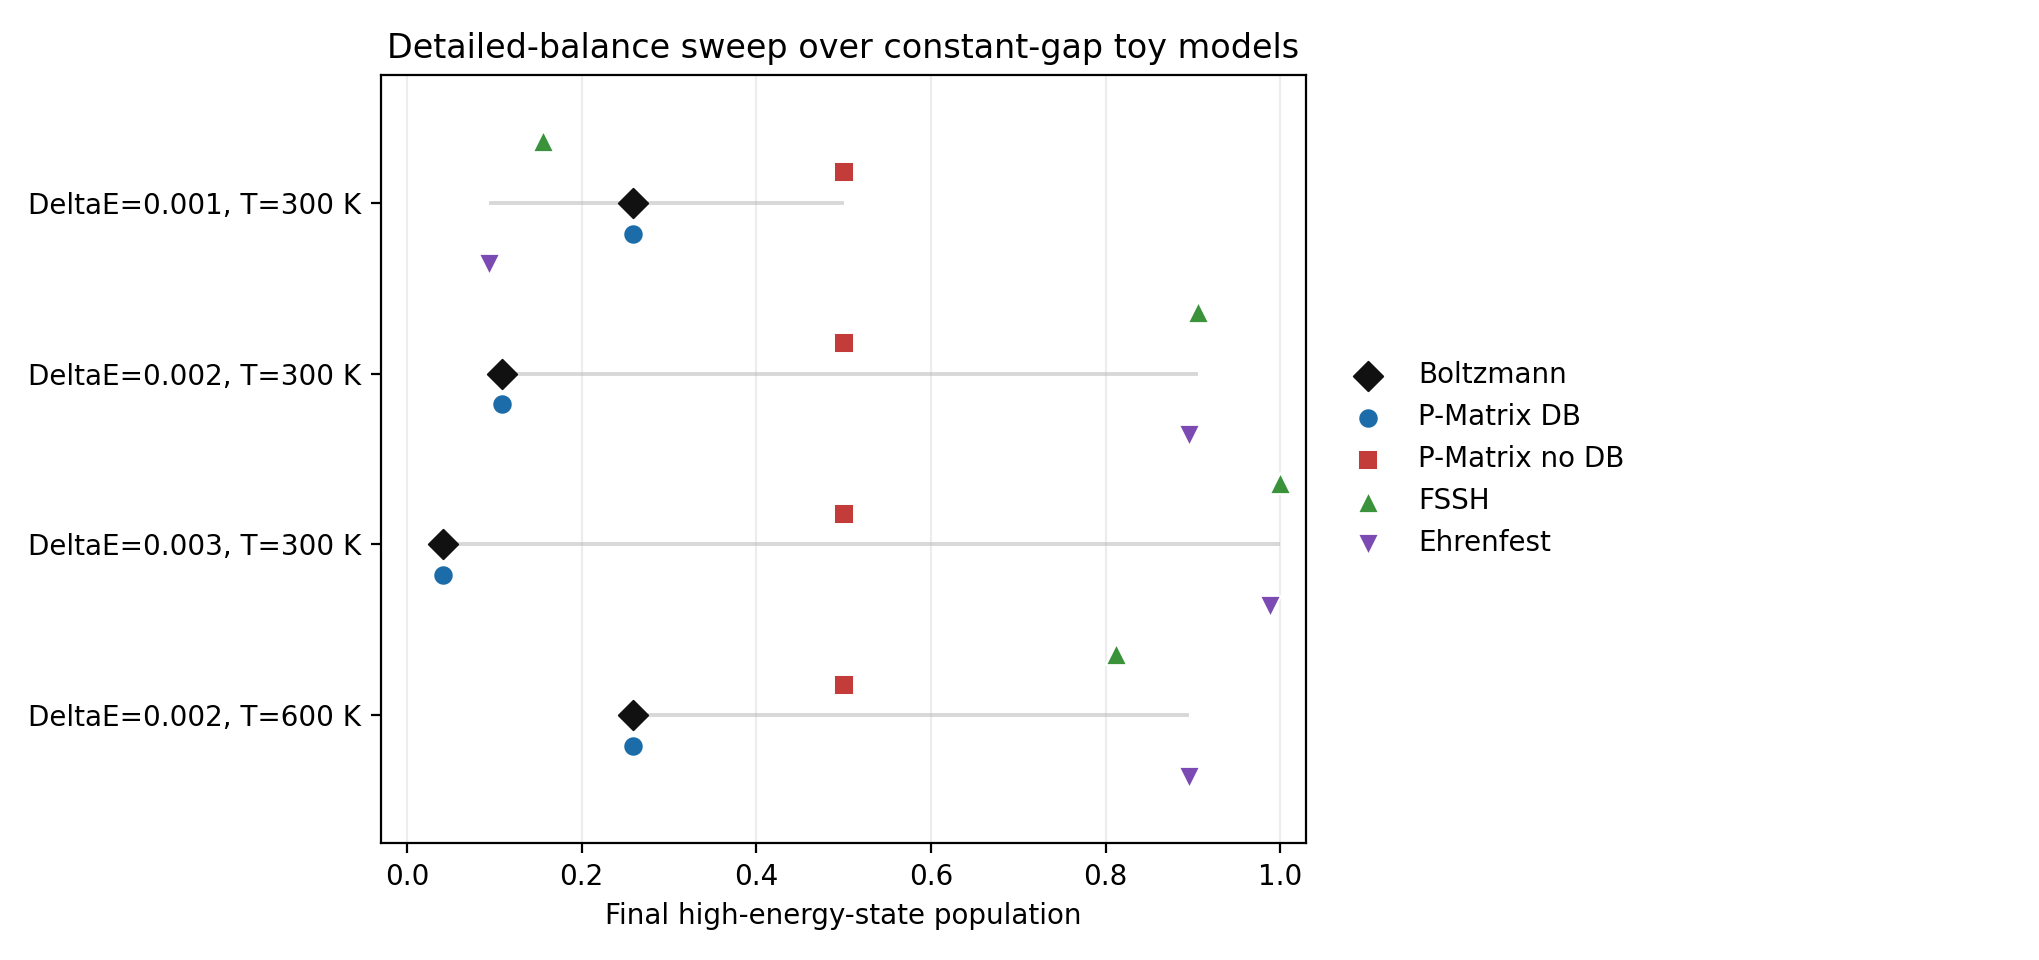

Data behind this chart, as committed beside it:
case, gap, temperature, boltzmann_high, pmatrix_db_high, pmatrix_no_db_high, fssh_high, ehrenfest_high, pmatrix_db_abs_error, pmatrix_no_db_abs_error, fssh_abs_error, ehrenfest_abs_error
gap_0.001_T300, 0.001, 300.0, 0.2587, 0.2587, 0.5, 0.1562, 0.09405, 4.646947394271184e-06, 0.2413, 0.1025, 0.1647
gap_0.002_T300, 0.002, 300.0, 0.1086, 0.1087, 0.5, 0.9062, 0.896, 7.746182495615983e-05, 0.3914, 0.7977, 0.7874
gap_0.003_T300, 0.003, 300.0, 0.04079, 0.04107, 0.5, 1.0, 0.9887, 0.0002814, 0.4592, 0.9592, 0.9479
gap_0.002_T600, 0.002, 600.0, 0.2587, 0.2587, 0.5, 0.8125, 0.896, 7.5876819530251716e-06, 0.2413, 0.5538, 0.6373
